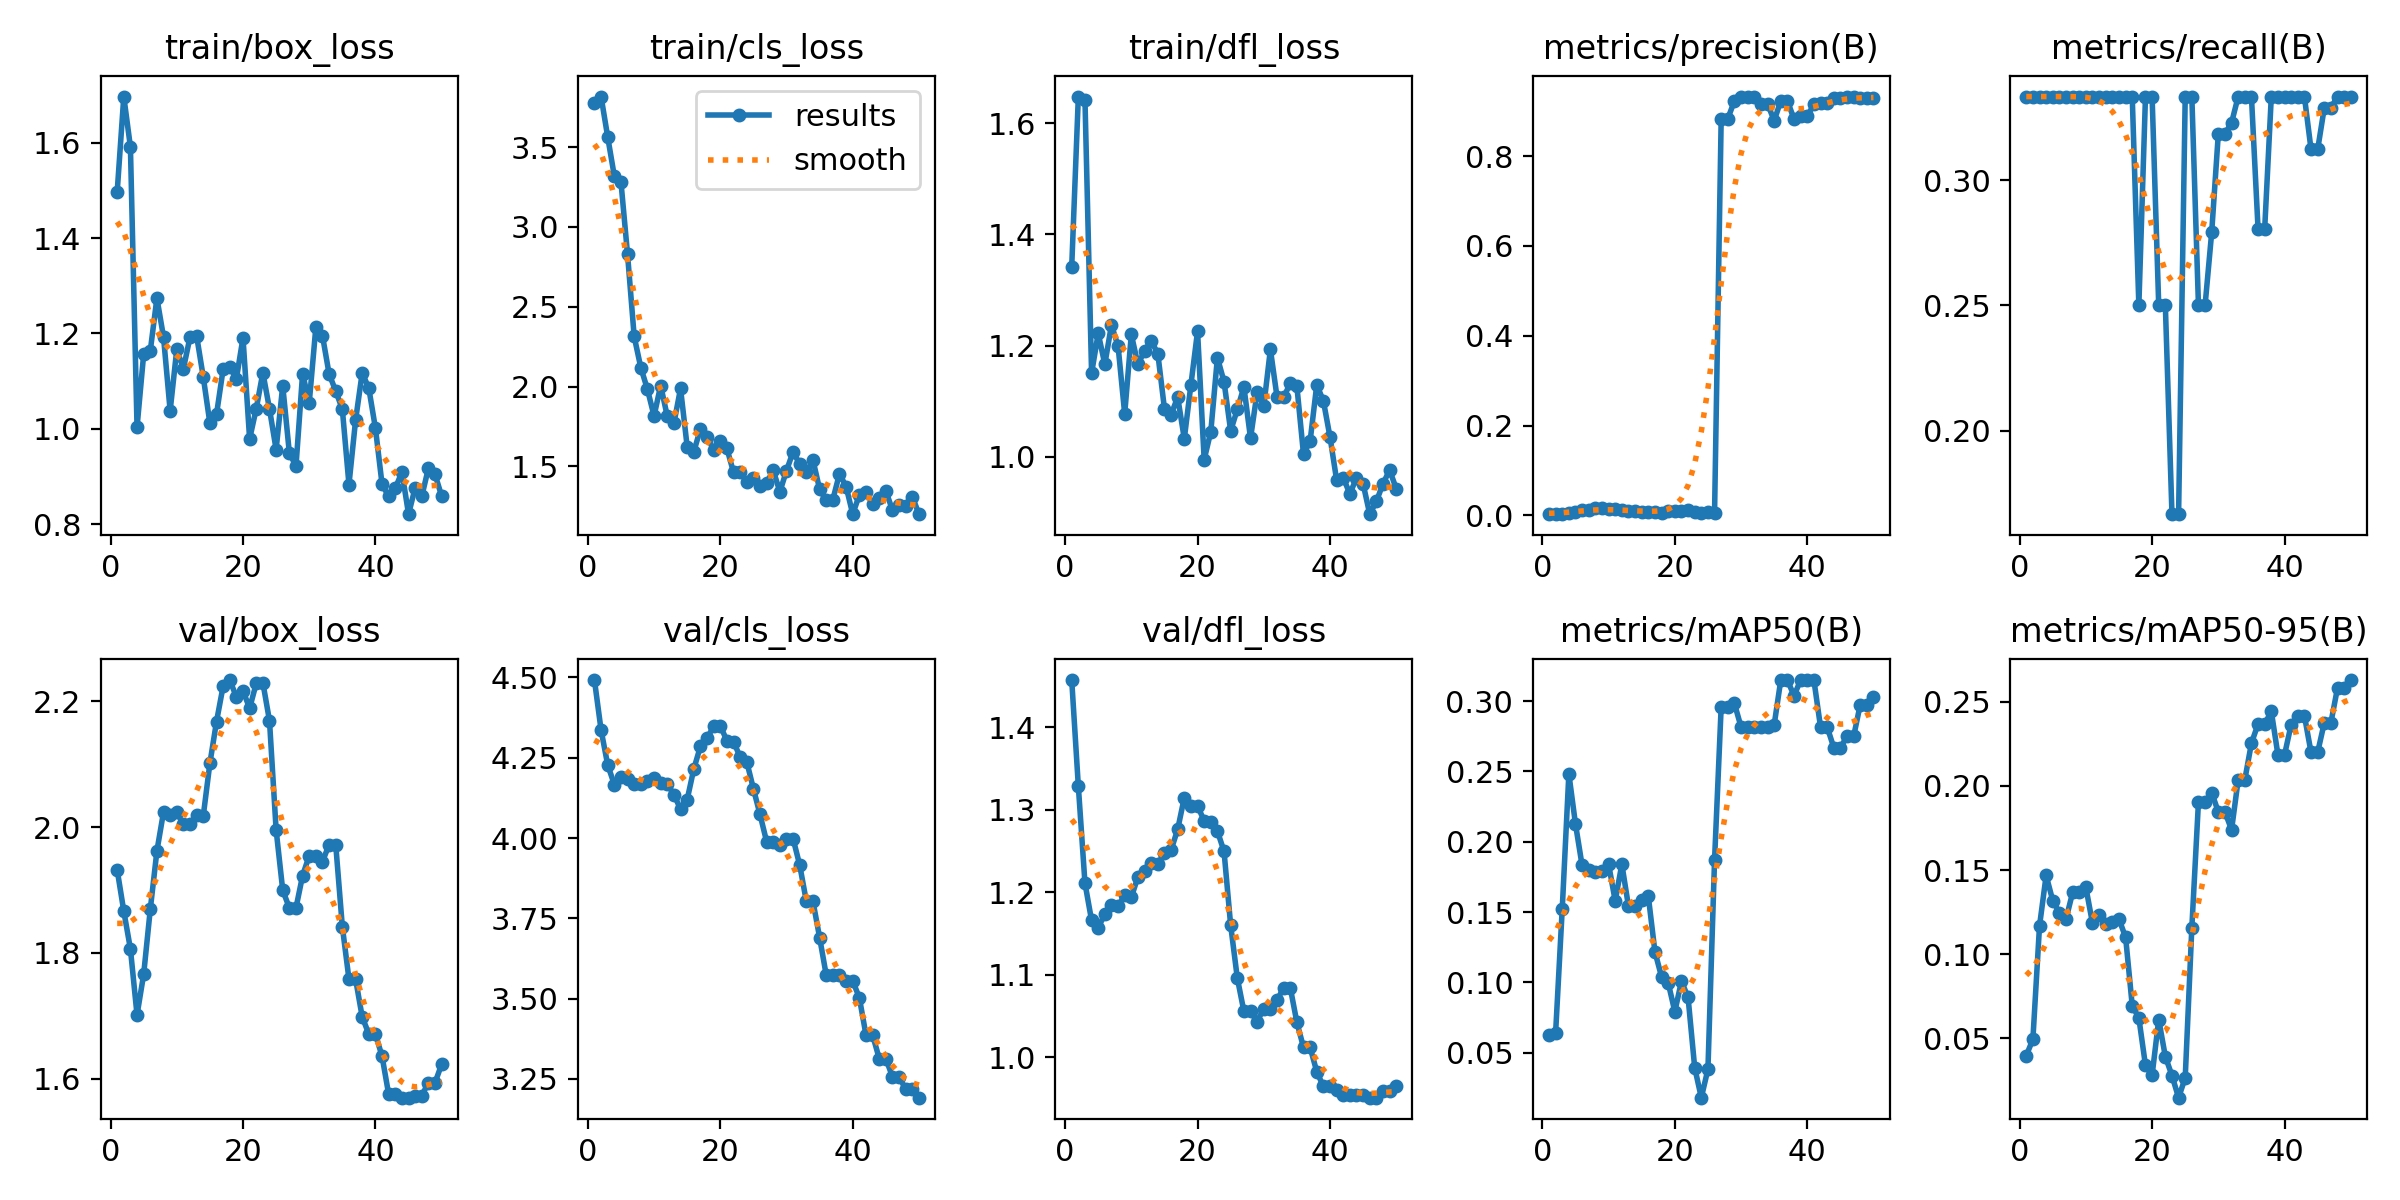

The file beside this chart, header and first rows:
epoch, time, train/box_loss, train/cls_loss, train/dfl_loss, metrics/precision(B), metrics/recall(B), metrics/mAP50(B), metrics/mAP50-95(B), val/box_loss, val/cls_loss, val/dfl_loss, lr/pg0, lr/pg1, lr/pg2
1, 11.72, 1.497, 3.776, 1.342, 0.00275, 0.3333, 0.06286, 0.03951, 1.932, 4.492, 1.457, 1.429e-05, 1.429e-05, 1.429e-05
2, 22.13, 1.697, 3.817, 1.648, 0.00294, 0.3333, 0.06434, 0.04925, 1.866, 4.337, 1.328, 4.20212e-05, 4.20212e-05, 4.20212e-05
3, 31.64, 1.591, 3.565, 1.643, 0.00355, 0.3333, 0.1523, 0.1167, 1.806, 4.228, 1.211, 6.86206e-05, 6.86206e-05, 6.86206e-05
4, 41.59, 1.003, 3.319, 1.151, 0.00525, 0.3333, 0.2483, 0.1467, 1.701, 4.167, 1.166, 9.40882e-05, 9.40882e-05, 9.40882e-05
5, 51.23, 1.156, 3.284, 1.222, 0.00813, 0.3333, 0.2126, 0.1318, 1.766, 4.19, 1.157, 0.0001184, 0.0001184, 0.0001184
6, 60.75, 1.163, 2.828, 1.167, 0.0114, 0.3333, 0.1832, 0.1245, 1.869, 4.184, 1.174, 0.0001416, 0.0001416, 0.0001416
7, 70.13, 1.274, 2.314, 1.237, 0.01307, 0.3333, 0.1799, 0.1208, 1.962, 4.168, 1.185, 0.0001637, 0.0001637, 0.0001637
8, 79.72, 1.192, 2.119, 1.199, 0.01569, 0.3333, 0.1782, 0.1366, 2.024, 4.167, 1.183, 0.0001846, 0.0001846, 0.0001846
9, 89.05, 1.038, 1.984, 1.077, 0.01606, 0.3333, 0.1796, 0.1371, 2.019, 4.177, 1.197, 0.0002045, 0.0002045, 0.0002045
10, 99.12, 1.166, 1.816, 1.22, 0.01434, 0.3333, 0.184, 0.1397, 2.023, 4.188, 1.194, 0.0002231, 0.0002231, 0.0002231
11, 108.7, 1.126, 2.007, 1.166, 0.01434, 0.3333, 0.158, 0.1183, 2.005, 4.171, 1.218, 0.0002407, 0.0002407, 0.0002407
12, 118.4, 1.192, 1.814, 1.191, 0.0119, 0.3333, 0.1841, 0.1231, 2.006, 4.168, 1.226, 0.0002571, 0.0002571, 0.0002571
13, 128, 1.195, 1.77, 1.209, 0.0105, 0.3333, 0.1543, 0.1179, 2.019, 4.135, 1.235, 0.0002724, 0.0002724, 0.0002724
14, 137.5, 1.109, 1.988, 1.186, 0.00966, 0.3333, 0.1543, 0.1193, 2.018, 4.09, 1.234, 0.0002865, 0.0002865, 0.0002865
15, 147.1, 1.012, 1.624, 1.087, 0.00798, 0.3333, 0.1585, 0.1208, 2.102, 4.12, 1.247, 0.0002995, 0.0002995, 0.0002995
16, 156.6, 1.03, 1.591, 1.076, 0.00766, 0.3333, 0.1612, 0.11, 2.168, 4.215, 1.251, 0.0003114, 0.0003114, 0.0003114
17, 167, 1.125, 1.735, 1.108, 0.00794, 0.3333, 0.1217, 0.06926, 2.224, 4.285, 1.276, 0.0003222, 0.0003222, 0.0003222
18, 176.7, 1.129, 1.687, 1.033, 0.00645, 0.25, 0.104, 0.06193, 2.234, 4.311, 1.315, 0.0003318, 0.0003318, 0.0003318
19, 186.4, 1.105, 1.604, 1.13, 0.00889, 0.3333, 0.09976, 0.03373, 2.207, 4.348, 1.304, 0.0003403, 0.0003403, 0.0003403
20, 196, 1.191, 1.659, 1.226, 0.00966, 0.3333, 0.07932, 0.02783, 2.217, 4.349, 1.304, 0.0003477, 0.0003477, 0.0003477
21, 205.7, 0.9783, 1.613, 0.9952, 0.01, 0.25, 0.1009, 0.06098, 2.189, 4.303, 1.286, 0.0003539, 0.0003539, 0.0003539
22, 215.5, 1.042, 1.464, 1.045, 0.01235, 0.25, 0.08945, 0.03895, 2.229, 4.3, 1.285, 0.000359, 0.000359, 0.000359
23, 225.7, 1.118, 1.463, 1.179, 0.00725, 0.1667, 0.03949, 0.02764, 2.23, 4.252, 1.274, 0.0003629, 0.0003629, 0.0003629
24, 235.7, 1.041, 1.405, 1.135, 0.00575, 0.1667, 0.01812, 0.01449, 2.169, 4.237, 1.249, 0.0003658, 0.0003658, 0.0003658
25, 245.8, 0.9563, 1.429, 1.047, 0.00833, 0.3333, 0.03838, 0.02632, 1.996, 4.154, 1.16, 0.0003675, 0.0003675, 0.0003675
26, 256.2, 1.09, 1.379, 1.085, 0.00609, 0.3333, 0.1872, 0.1157, 1.9, 4.074, 1.096, 0.000368, 0.000368, 0.000368
27, 266.8, 0.949, 1.398, 1.126, 0.8833, 0.25, 0.2959, 0.1905, 1.872, 3.988, 1.056, 0.0003675, 0.0003675, 0.0003675
28, 276.7, 0.9214, 1.475, 1.034, 0.8833, 0.25, 0.2959, 0.1905, 1.872, 3.988, 1.056, 0.0003658, 0.0003658, 0.0003658
29, 287.1, 1.116, 1.341, 1.116, 0.9225, 0.2792, 0.2983, 0.1961, 1.923, 3.977, 1.043, 0.000363, 0.000363, 0.000363
30, 297.4, 1.054, 1.474, 1.091, 0.9304, 0.3185, 0.2817, 0.1845, 1.955, 3.998, 1.059, 0.000359, 0.000359, 0.000359
31, 307.8, 1.213, 1.592, 1.193, 0.9304, 0.3185, 0.2817, 0.1845, 1.955, 3.998, 1.059, 0.0003539, 0.0003539, 0.0003539
32, 320, 1.195, 1.513, 1.108, 0.9312, 0.3229, 0.2817, 0.174, 1.945, 3.915, 1.069, 0.0003477, 0.0003477, 0.0003477
33, 331.1, 1.115, 1.463, 1.107, 0.9165, 0.3333, 0.2817, 0.2037, 1.972, 3.802, 1.084, 0.0003403, 0.0003403, 0.0003403
34, 342.7, 1.079, 1.539, 1.132, 0.9165, 0.3333, 0.2817, 0.2037, 1.972, 3.802, 1.084, 0.0003318, 0.0003318, 0.0003318
35, 354.1, 1.041, 1.357, 1.127, 0.8787, 0.3333, 0.2831, 0.2255, 1.842, 3.69, 1.042, 0.0003222, 0.0003222, 0.0003222
36, 365.2, 0.8828, 1.287, 1.005, 0.9228, 0.2805, 0.315, 0.2369, 1.758, 3.573, 1.012, 0.0003115, 0.0003115, 0.0003115
37, 375.5, 1.018, 1.293, 1.029, 0.9228, 0.2805, 0.315, 0.2369, 1.758, 3.573, 1.012, 0.0002996, 0.0002996, 0.0002996
38, 385.8, 1.117, 1.454, 1.13, 0.8824, 0.3333, 0.3039, 0.2444, 1.698, 3.574, 0.9826, 0.0002866, 0.0002866, 0.0002866
39, 396.7, 1.085, 1.374, 1.101, 0.8885, 0.3333, 0.315, 0.2186, 1.671, 3.555, 0.9647, 0.0002724, 0.0002724, 0.0002724
40, 407.8, 1.001, 1.202, 1.036, 0.8885, 0.3333, 0.315, 0.2186, 1.671, 3.555, 0.9647, 0.0002572, 0.0002572, 0.0002572
41, 419.1, 0.8831, 1.321, 0.9585, 0.9154, 0.3333, 0.315, 0.2366, 1.635, 3.502, 0.96, 0.0002408, 0.0002408, 0.0002408
42, 430.3, 0.8579, 1.337, 0.9627, 0.9187, 0.3333, 0.2817, 0.2418, 1.575, 3.387, 0.9545, 0.0002232, 0.0002232, 0.0002232
43, 440.8, 0.8751, 1.267, 0.9336, 0.9187, 0.3333, 0.2817, 0.2418, 1.575, 3.387, 0.9545, 0.0002045, 0.0002045, 0.0002045
44, 450.8, 0.9091, 1.305, 0.9624, 0.9291, 0.3122, 0.267, 0.22, 1.57, 3.313, 0.9544, 0.0001847, 0.0001847, 0.0001847
45, 460.7, 0.8206, 1.347, 0.9517, 0.9291, 0.3122, 0.267, 0.22, 1.57, 3.313, 0.9544, 0.0001638, 0.0001638, 0.0001638
46, 470.8, 0.8763, 1.226, 0.8971, 0.9324, 0.3288, 0.2749, 0.2377, 1.573, 3.256, 0.9511, 0.0001417, 0.0001417, 0.0001417
47, 480.7, 0.8581, 1.256, 0.92, 0.9324, 0.3288, 0.2749, 0.2377, 1.573, 3.256, 0.9511, 0.0001185, 0.0001185, 0.0001185
48, 490.6, 0.9174, 1.255, 0.9518, 0.93, 0.3333, 0.2976, 0.2585, 1.594, 3.217, 0.9593, 9.4214e-05, 9.4214e-05, 9.4214e-05
49, 500.2, 0.9039, 1.311, 0.9764, 0.93, 0.3333, 0.2976, 0.2585, 1.594, 3.217, 0.9593, 6.8752e-05, 6.8752e-05, 6.8752e-05
50, 510.3, 0.8584, 1.201, 0.943, 0.93, 0.3333, 0.3033, 0.2631, 1.623, 3.191, 0.9648, 4.21584e-05, 4.21584e-05, 4.21584e-05
